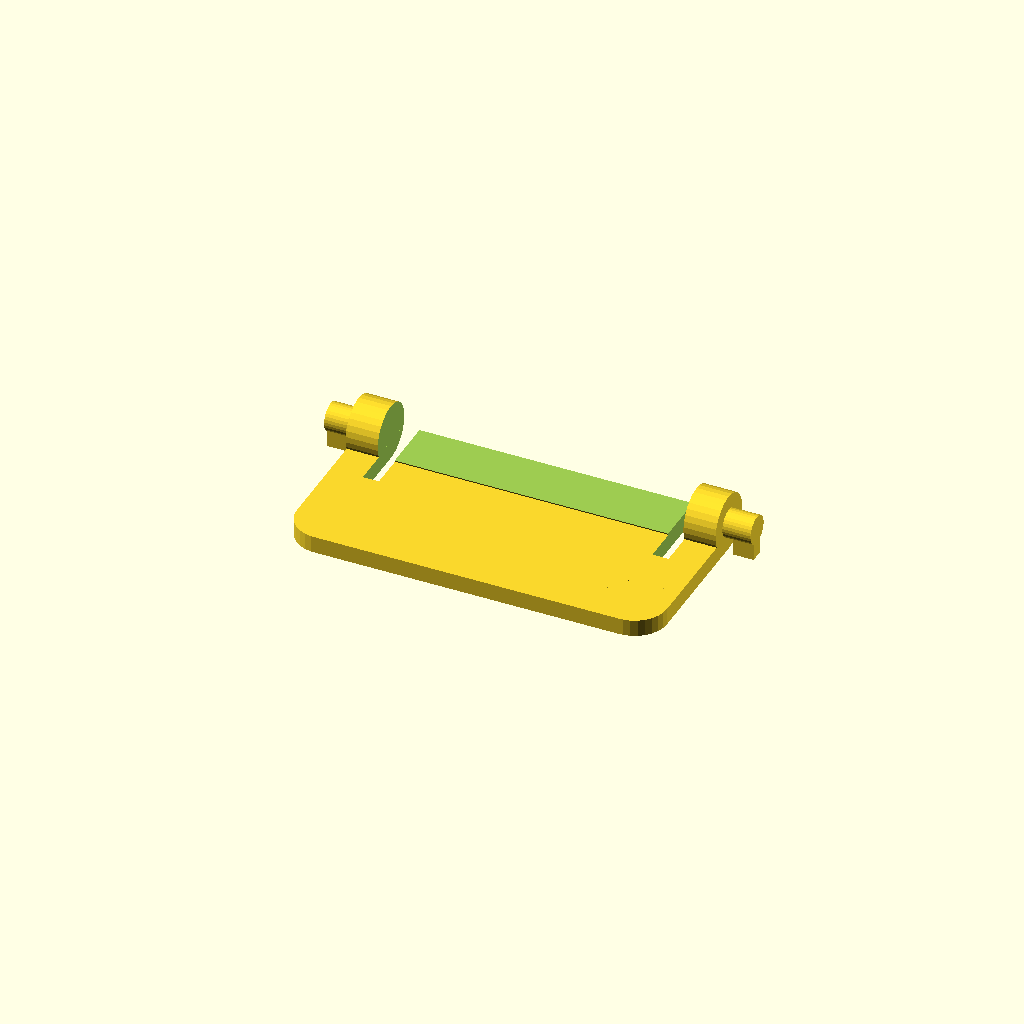
Cell 1: the model at its default parameters.
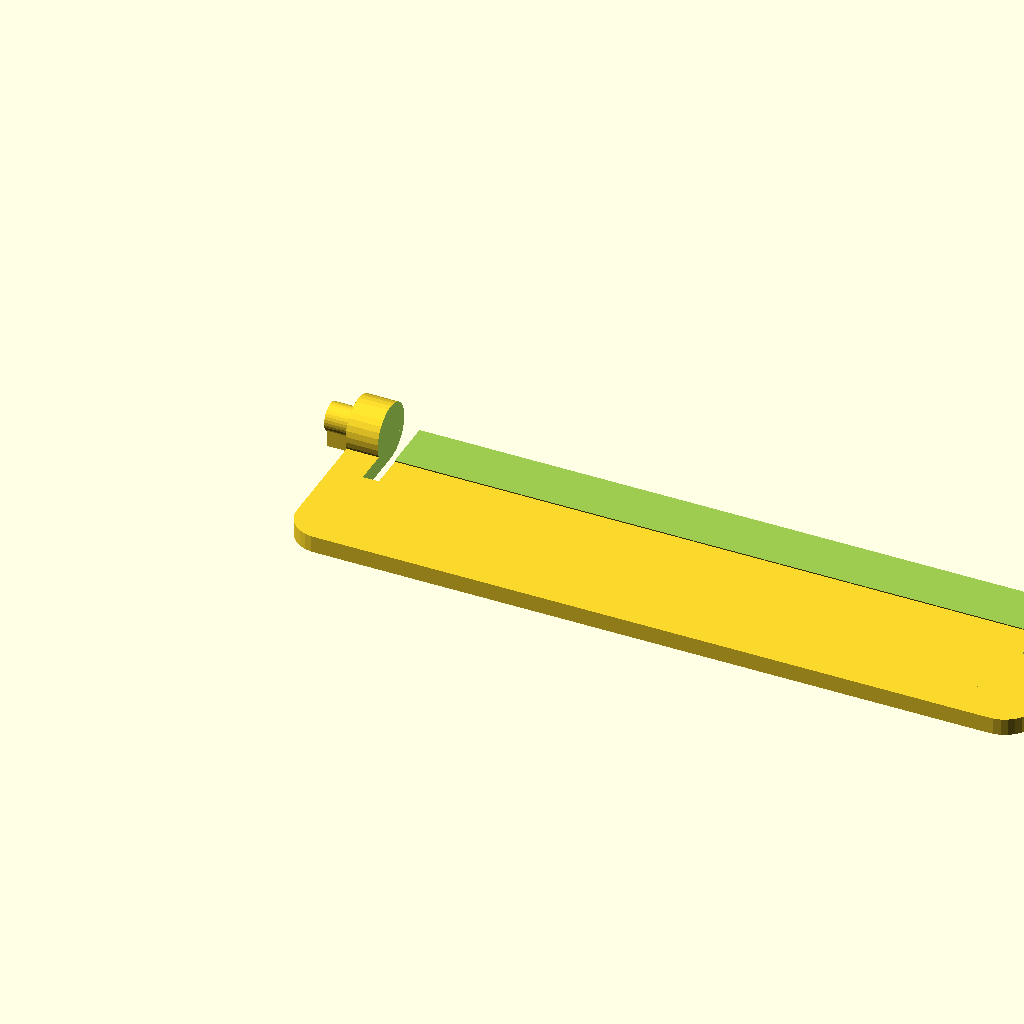
Cell 2: Length = 92 (everything else at default).
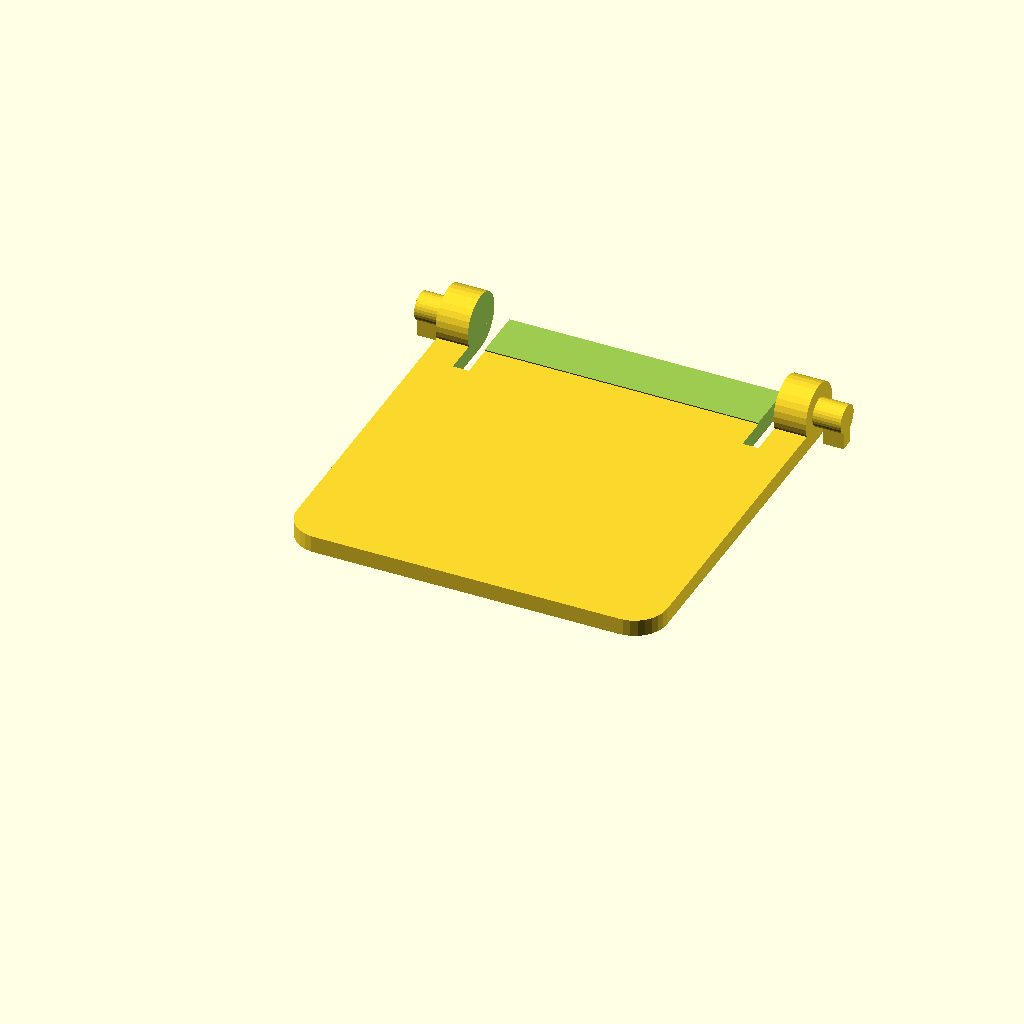
Cell 3: Depth = 48 (everything else at default).
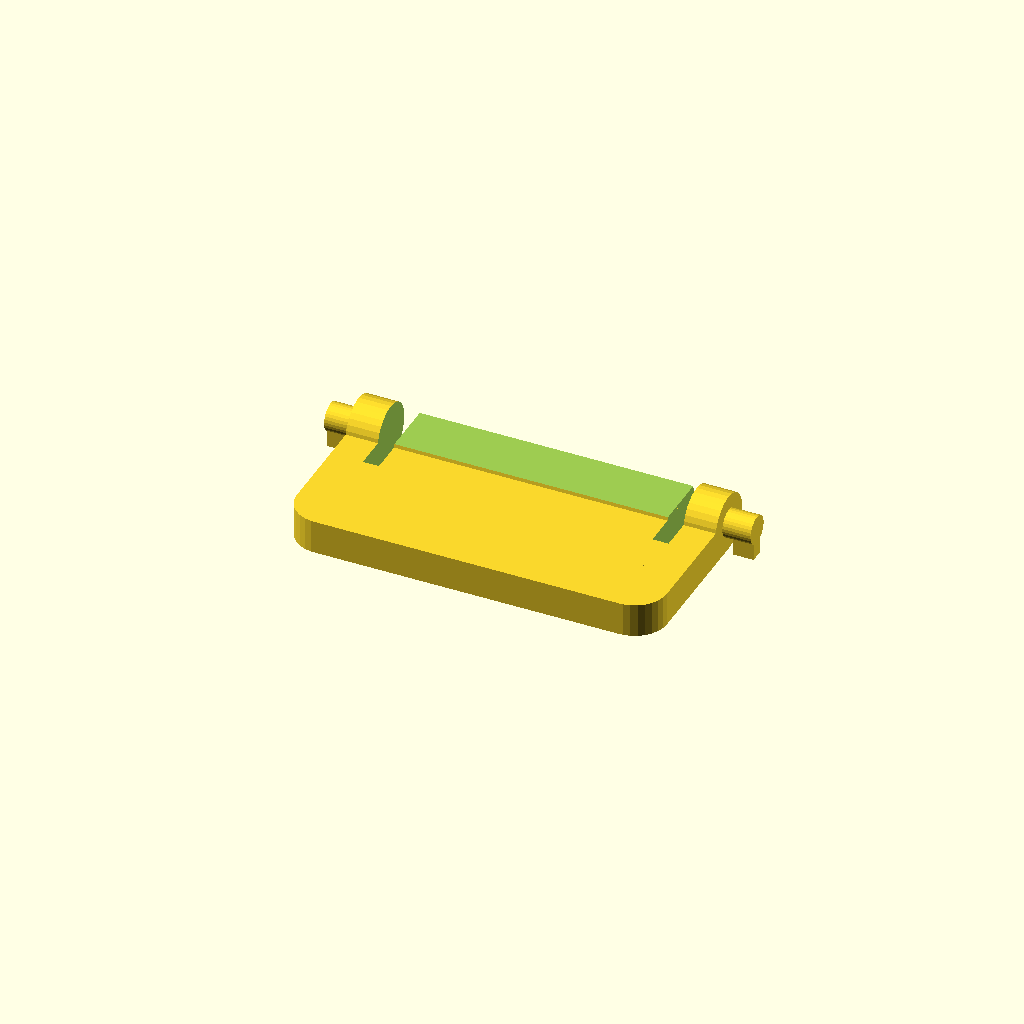
Cell 4: Thickness = 4.2 (everything else at default).
All cells are drawn from one camera (rotation 55°, 0°, 25°, orthographic, colour scheme Cornfield), so only the parameter changes between them.
Source of the model, inputs/thingiverse/files/thing-47042/Customizable-Keyboard-Foot/Keyboard-Foot.scad:
//Length of Leg
Length=46;
//Depth of Leg
Depth=24;
//Thickness at narrow side
Thickness=2.1;
//Corner radius
Corner_Radius=4;
//Length of cut away section
Leg_Length=11;
//Width of cut away section
Leg_Width=4;
// Complete height of leg
Total_Height=5.3;
//Diameter of pin
Pin_Diameter=3.5;
//Length of pin
Pin_Length=3.5;
//Height of pinn from bottom of foot
Pin_Height=1.8;
//Gap for pin support structure
Pin_Support_Gap=1;

difference(){
	union(){
		cube([Length,Depth-Pin_Diameter/2-Pin_Height,Thickness]);
		translate([-Pin_Length,Depth-Pin_Length,Pin_Height+Pin_Diameter/2])rotate(a=[0,90-0])cylinder(r=Pin_Diameter/2,h=Length+Pin_Length*2,$fn=30);
		translate([0,Depth-Pin_Length,Pin_Height+Pin_Diameter/2])rotate(a=[0,90-0])cylinder(r=Pin_Diameter/2+Pin_Height,h=Length,$fn=30);
	}
	difference(){
		translate([-Thickness,-Thickness,-Thickness/2])cube([Corner_Radius+Thickness,Corner_Radius+Thickness,Thickness*2]);
		translate([Corner_Radius,Corner_Radius,-Thickness])cylinder(r=Corner_Radius,h=Thickness*3,$fn=30);
	}
	translate([Length,0,0]){
		mirror([1,0,0]){
			difference(){
				translate([-Thickness,-Thickness,-Thickness/2])cube([Corner_Radius+Thickness,Corner_Radius+Thickness,Thickness*2]);
				translate([Corner_Radius,Corner_Radius,-Thickness])cylinder(r=Corner_Radius,h=Thickness*3,$fn=30);
			}
		}
	}
	translate([Leg_Width,Depth-Leg_Length,-Total_Height])cube([Leg_Width/2,Leg_Length*2,Total_Height*2+Pin_Diameter+Pin_Height*2]);
	translate([Length-Leg_Width*1.5,Depth-Leg_Length,-Total_Height])cube([Leg_Width/2,Leg_Length*2,Total_Height*2+Pin_Diameter+Pin_Height*2]);
	translate([Leg_Width,Leg_Width,Thickness*1.1])cube([Length-Leg_Width*2,Depth,Pin_Diameter+Pin_Height*2]);
}
translate([-Pin_Length,Depth-Pin_Diameter*.75-Pin_Height,0])cube([Pin_Length-Pin_Support_Gap,Pin_Diameter/2,Pin_Diameter/2+Pin_Height]);
translate([Length+Pin_Support_Gap,Depth-Pin_Diameter*.75-Pin_Height,0])cube([Pin_Length-Pin_Support_Gap,Pin_Diameter/2,Pin_Diameter/2+Pin_Height]);
Parameter table extracted from the source (name, type, default, range or options):
Length: number, default 46
Depth: number, default 24
Thickness: number, default 2.1
Corner_Radius: number, default 4
Leg_Length: number, default 11
Leg_Width: number, default 4
Total_Height: number, default 5.3
Pin_Diameter: number, default 3.5
Pin_Length: number, default 3.5
Pin_Height: number, default 1.8
Pin_Support_Gap: number, default 1
